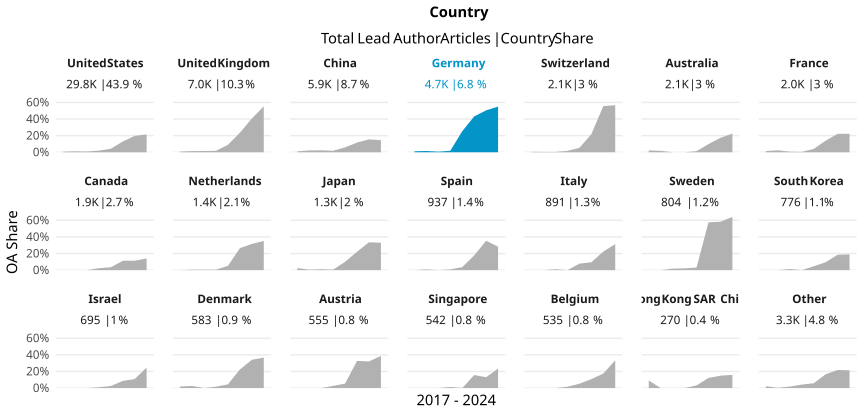

The file beside this chart, header and first rows:
country_name_fct, cr_year, articles, cc_total, prop
United States, '17, 2916, 20, 0.006859
United States, '18, 3665, 43, 0.01173
United States, '19, 3839, 35, 0.009117
United States, '20, 3672, 71, 0.01934
United States, '21, 3707, 156, 0.04208
United States, '22, 3871, 500, 0.1292
United States, '23, 4077, 805, 0.1974
United States, '24, 4097, 878, 0.2143
United Kingdom, '17, 704, 6, 0.008523
United Kingdom, '18, 840, 12, 0.01429
United Kingdom, '19, 895, 13, 0.01453
United Kingdom, '20, 918, 16, 0.01743
United Kingdom, '21, 936, 84, 0.08974
United Kingdom, '22, 897, 211, 0.2352
United Kingdom, '23, 929, 377, 0.4058
United Kingdom, '24, 886, 490, 0.553
China, '17, 272, 3, 0.01103
China, '18, 410, 9, 0.02195
China, '19, 517, 12, 0.02321
China, '20, 562, 10, 0.01779
China, '21, 698, 41, 0.05874
China, '22, 897, 105, 0.1171
China, '23, 1139, 176, 0.1545
China, '24, 1449, 211, 0.1456
Germany, '17, 428, 5, 0.01168
Germany, '18, 522, 8, 0.01533
Germany, '19, 564, 4, 0.007092
Germany, '20, 522, 9, 0.01724
Germany, '21, 589, 149, 0.253
Germany, '22, 626, 270, 0.4313
Germany, '23, 696, 351, 0.5043
Germany, '24, 706, 388, 0.5496
Switzerland, '17, 185, 1, 0.005405
Switzerland, '18, 251, 1, 0.003984
Switzerland, '19, 268, 1, 0.003731
Switzerland, '20, 242, 4, 0.01653
Switzerland, '21, 265, 14, 0.05283
Switzerland, '22, 281, 61, 0.2171
Switzerland, '23, 270, 150, 0.5556
Switzerland, '24, 309, 175, 0.5663
Australia, '17, 182, 4, 0.02198
Australia, '18, 241, 4, 0.0166
Australia, '19, 249, 0, 0
Australia, '20, 275, 0, 0
Australia, '21, 301, 4, 0.01329
Australia, '22, 244, 24, 0.09836
Australia, '23, 282, 49, 0.1738
Australia, '24, 280, 63, 0.225
France, '17, 215, 3, 0.01395
France, '18, 256, 6, 0.02344
France, '19, 283, 2, 0.007067
France, '20, 234, 1, 0.004274
France, '21, 224, 9, 0.04018
France, '22, 273, 38, 0.1392
France, '23, 275, 61, 0.2218
France, '24, 288, 64, 0.2222
Canada, '17, 200, 0, 0
Canada, '18, 209, 0, 0
Canada, '19, 231, 0, 0
Canada, '20, 253, 6, 0.02372
... 108 more rows
